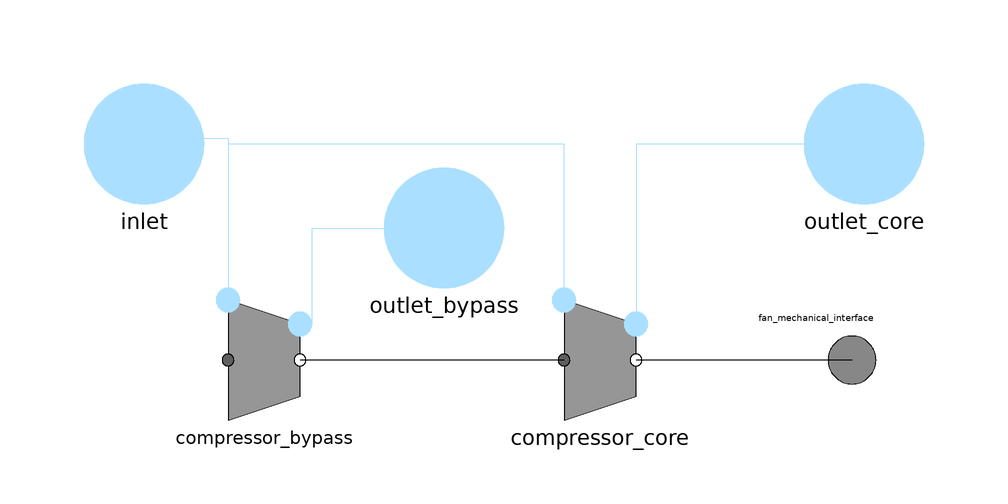

The Modelica model whose source follows is shown above as a component diagram (icons at their Placement, wires along their Line points).

model Fan "Model of a fan"
    parameter BasicAeroEngines.Data.Compressors.GSP_FanCore data_core;
    parameter BasicAeroEngines.Data.Compressors.GSP_FanDuct data_bypass;
    parameter Boolean useHomotopy = false "Use simplified map for initialization";
    Interfaces.AirPort inlet annotation(
      Placement(visible = true, transformation(origin = {-72, 36}, extent = {{-10, -10}, {10, 10}}, rotation = 0), iconTransformation(origin = {-30, 0}, extent = {{-10, -10}, {10, 10}}, rotation = 0)));
    Interfaces.AirPort outlet_bypass annotation(
      Placement(visible = true, transformation(origin = {-22, 22}, extent = {{-10, -10}, {10, 10}}, rotation = 0), iconTransformation(origin = {20, 40}, extent = {{-10, -10}, {10, 10}}, rotation = 0)));
    Interfaces.AirPort outlet_core annotation(
      Placement(visible = true, transformation(origin = {48, 36}, extent = {{-10, -10}, {10, 10}}, rotation = 0), iconTransformation(origin = {20, -20}, extent = {{-10, -10}, {10, 10}}, rotation = 0)));
    Modelica.Mechanics.Rotational.Interfaces.Flange_a fan_mechanical_interface annotation(
      Placement(visible = true, transformation(origin = {46, 0}, extent = {{-10, -10}, {10, 10}}, rotation = 0), iconTransformation(origin = {40, -60}, extent = {{-10, -10}, {10, 10}}, rotation = 0)));
    Components.CompressorMapsBetaLines compressor_bypass(
      data = data_bypass, enforceBetaLimits = false, 
      useHomotopy = useHomotopy) annotation(
      Placement(visible = true, transformation(origin = {-52, 0}, extent = {{-10, -10}, {10, 10}}, rotation = 0)));
    Components.CompressorMapsBetaLines compressor_core(
      data = data_core, enforceBetaLimits = false,
      useHomotopy = useHomotopy) annotation(
      Placement(transformation(extent = {{-6, -10}, {14, 10}})));
  equation
    connect(compressor_bypass.outlet, outlet_bypass) annotation(
      Line(points = {{-46, 6}, {-44, 6}, {-44, 22}, {-22, 22}}, color = {170, 223, 255}));
    connect(outlet_bypass, outlet_bypass) annotation(
      Line(points = {{-22, 22}, {-22, 22}}, color = {170, 223, 255}));
    connect(inlet, compressor_bypass.inlet) annotation(
      Line(points = {{-72, 36}, {-72, 37}, {-58, 37}, {-58, 10}}, color = {170, 223, 255}));
    connect(compressor_core.inlet, compressor_bypass.inlet) annotation(
      Line(points = {{-2, 10}, {-2, 36}, {-58, 36}, {-58, 10}}, color = {170, 223, 255}));
    connect(outlet_core, compressor_core.outlet) annotation(
      Line(points = {{48, 36}, {10, 36}, {10, 6}}, color = {170, 223, 255}));
    connect(compressor_core.shaft_a, compressor_bypass.shaft_b) annotation(
      Line(points = {{-2, 0}, {-46, 0}}, color = {0, 0, 0}));
    connect(fan_mechanical_interface, compressor_core.shaft_b) annotation(
      Line(points = {{46, 0}, {10, 0}}, color = {0, 0, 0}));
    annotation(
      Icon(coordinateSystem(extent = {{-80, -80}, {80, 80}}), graphics = {Polygon(points = {{-24, 72}, {-24, -56}, {16, -56}, {16, 52}, {-4, 62}, {-24, 72}}, lineColor = {0, 0, 0}, fillColor = {135, 135, 135}, fillPattern = FillPattern.Solid), Rectangle(extent = {{-24, -56}, {36, -66}}, lineColor = {0, 0, 0}, fillColor = {95, 95, 95}, fillPattern = FillPattern.Solid)}));
  end Fan;